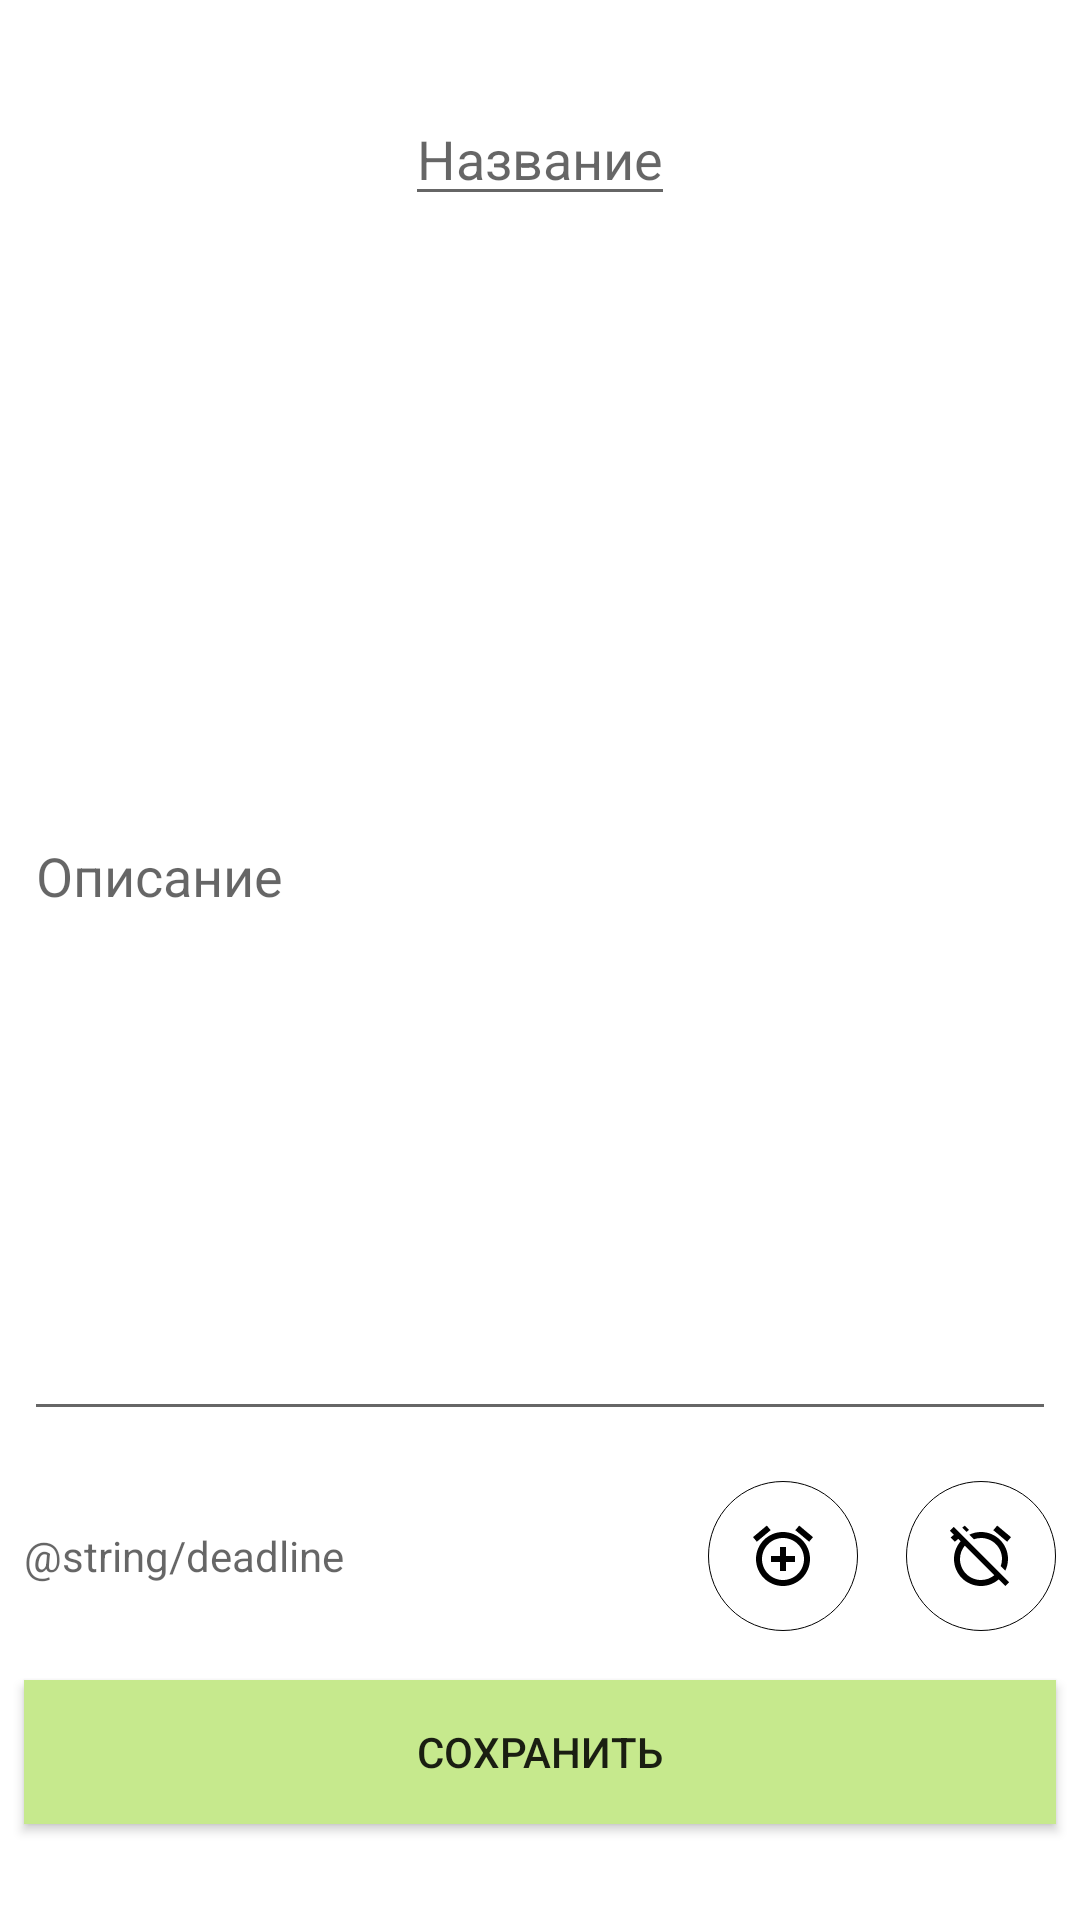

Write the Android layout XML for this screen, with the resource values it uses.
<!-- AndroidManifest.xml: application theme AppTheme -->
<!-- res/layout/activity_change_note.xml -->
<?xml version="1.0" encoding="utf-8"?>
<androidx.constraintlayout.widget.ConstraintLayout xmlns:android="http://schemas.android.com/apk/res/android"
    xmlns:app="http://schemas.android.com/apk/res-auto"
    xmlns:tools="http://schemas.android.com/tools"
    android:layout_width="match_parent"
    android:layout_height="match_parent"
    tools:context=".ChangeNoteActivity"
    android:background="@color/white"
    >


    <EditText
        android:id="@+id/title_ch"
        android:layout_width="wrap_content"
        android:layout_height="40dp"
        android:layout_marginTop="32dp"
        android:layout_weight="1"

        android:hint="@string/title"
        app:layout_constraintEnd_toEndOf="parent"
        app:layout_constraintStart_toStartOf="parent"
        app:layout_constraintTop_toTopOf="parent" />

    <EditText
        android:id="@+id/content_ch"
        android:layout_width="match_parent"

        android:layout_height="0dp"
        android:layout_marginStart="8dp"
        android:layout_marginTop="32dp"
        android:layout_marginEnd="8dp"
        android:layout_marginBottom="32dp"
        android:layout_weight="6"
        android:hint="@string/content"
        app:layout_constraintBottom_toTopOf="@+id/deadline_ch"
        app:layout_constraintEnd_toEndOf="parent"
        app:layout_constraintStart_toStartOf="parent"
        app:layout_constraintTop_toBottomOf="@+id/title_ch" />

    <TextView
        android:id="@+id/deadline_ch"
        android:layout_width="0dp"

        android:layout_height="wrap_content"
        android:layout_marginStart="8dp"
        android:layout_marginEnd="8dp"

        android:layout_marginBottom="32dp"
        android:layout_weight="1"
        android:hint="@string/deadline"
        app:layout_constraintBottom_toTopOf="@+id/btn_save"
        app:layout_constraintEnd_toStartOf="@id/add_dead"
        app:layout_constraintStart_toStartOf="parent"
        app:layout_constraintTop_toBottomOf="@+id/content_ch" />

    <ImageButton
        android:id="@+id/add_dead"
        android:layout_width="50dp"
        android:layout_height="50dp"
        android:layout_marginStart="16dp"
        android:background="@drawable/white_circle"
        android:src="@drawable/add_dead"
        app:layout_constraintBottom_toTopOf="@+id/btn_save"
        app:layout_constraintEnd_toStartOf="@+id/delete_dead"
        app:layout_constraintStart_toEndOf="@+id/deadline_ch"
        app:layout_constraintTop_toBottomOf="@+id/content_ch" />

    <ImageButton
        android:id="@+id/delete_dead"
        android:layout_width="50dp"
        android:layout_height="50dp"
        android:layout_marginStart="16dp"
        android:layout_marginTop="16dp"
        android:layout_marginEnd="8dp"
        android:layout_marginBottom="16dp"
        android:background="@drawable/white_circle"
        android:src="@drawable/delete_dead"
        app:layout_constraintBottom_toTopOf="@+id/btn_save"
        app:layout_constraintEnd_toEndOf="parent"
        app:layout_constraintStart_toEndOf="@+id/add_dead"
        app:layout_constraintTop_toBottomOf="@+id/content_ch" />

    <Button
        android:id="@+id/btn_save"
        android:layout_width="match_parent"
        android:layout_height="0dp"
        android:layout_marginStart="8dp"
        android:layout_marginEnd="8dp"
        android:layout_marginBottom="32dp"
        android:layout_weight="1"
        android:background="@color/low_green"
        android:text="@string/save_note"
        app:layout_constraintBottom_toBottomOf="parent"
        app:layout_constraintEnd_toEndOf="parent"
        app:layout_constraintStart_toStartOf="parent" />



</androidx.constraintlayout.widget.ConstraintLayout>
<!-- resources referenced by this layout -->
<resources>
  <color name="low_green">#C6E98D</color>
  <color name="white">#FFFFFF</color>
  <!-- drawable add_dead (drawable) -->
  <vector xmlns:android="http://schemas.android.com/apk/res/android"
          android:width="24dp"
          android:height="24dp"
          android:viewportWidth="24.0"
          android:viewportHeight="24.0">
      <path
          android:fillColor="@color/black"
          android:pathData="M7.88,3.39L6.6,1.86 2,5.71l1.29,1.53 4.59,-3.85zM22,5.72l-4.6,-3.86 -1.29,1.53 4.6,3.86L22,5.72zM12,4c-4.97,0 -9,4.03 -9,9s4.02,9 9,9c4.97,0 9,-4.03 9,-9s-4.03,-9 -9,-9zM12,20c-3.87,0 -7,-3.13 -7,-7s3.13,-7 7,-7 7,3.13 7,7 -3.13,7 -7,7zM13,9h-2v3L8,12v2h3v3h2v-3h3v-2h-3L13,9z"/>
  </vector>
  <!-- drawable delete_dead (drawable) -->
  <vector xmlns:android="http://schemas.android.com/apk/res/android"
          android:width="24dp"
          android:height="24dp"
          android:viewportWidth="24.0"
          android:viewportHeight="24.0">
      <path
          android:fillColor="@color/black"
          android:pathData="M12,6c3.87,0 7,3.13 7,7 0,0.84 -0.16,1.65 -0.43,2.4l1.52,1.52c0.58,-1.19 0.91,-2.51 0.91,-3.92 0,-4.97 -4.03,-9 -9,-9 -1.41,0 -2.73,0.33 -3.92,0.91L9.6,6.43C10.35,6.16 11.16,6 12,6zM22,5.72l-4.6,-3.86 -1.29,1.53 4.6,3.86L22,5.72zM2.92,2.29L1.65,3.57 2.98,4.9l-1.11,0.93 1.42,1.42 1.11,-0.94 0.8,0.8C3.83,8.69 3,10.75 3,13c0,4.97 4.02,9 9,9 2.25,0 4.31,-0.83 5.89,-2.2l2.2,2.2 1.27,-1.27L3.89,3.27l-0.97,-0.98zM16.47,18.39C15.26,19.39 13.7,20 12,20c-3.87,0 -7,-3.13 -7,-7 0,-1.7 0.61,-3.26 1.61,-4.47l9.86,9.86zM8.02,3.28L6.6,1.86l-0.86,0.71 1.42,1.42 0.86,-0.71z"/>
  </vector>
  <!-- drawable white_circle (drawable) -->
  <?xml version="1.0" encoding="utf-8"?>
  <shape
      xmlns:android="http://schemas.android.com/apk/res/android"
      android:shape="oval">
      <stroke
          android:dashGap="0dip"
          android:dashWidth="0dip"
          android:width="0.2dip"
          android:color="#000000" />
      <size
          android:width="10dp"
          android:height="10dp"/>
      <solid
          android:color="@color/white"/>
  
  
  </shape>
  <string name="content">Описание</string>
  <string name="save_note">Сохранить</string>
  <string name="title">Название</string>
  <style name="AppTheme" parent="Theme.AppCompat.Light">
          
          <item name="colorPrimary">@color/white</item>
          <item name="colorPrimaryDark">@color/grey</item>
          <item name="colorAccent">@color/red</item>
      </style>
  <color name="red">#EC8C8C</color>
  <!-- not gathered from this repository: default colours our renderer supplied (Android Studio template values) -->
  <color name="black">#FF000000</color>
</resources>
